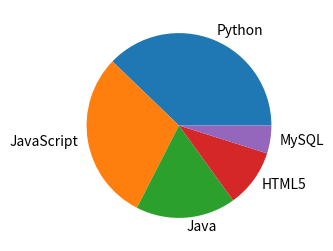

Here is the Python script that generated this plot:
import matplotlib.pyplot as plt

plt.figure(figsize=(3,3))
plt.pie([93, 73, 43, 25, 12], labels=['Python', 'JavaScript', 'Java', 'HTML5', 'MySQL'])
plt.show()